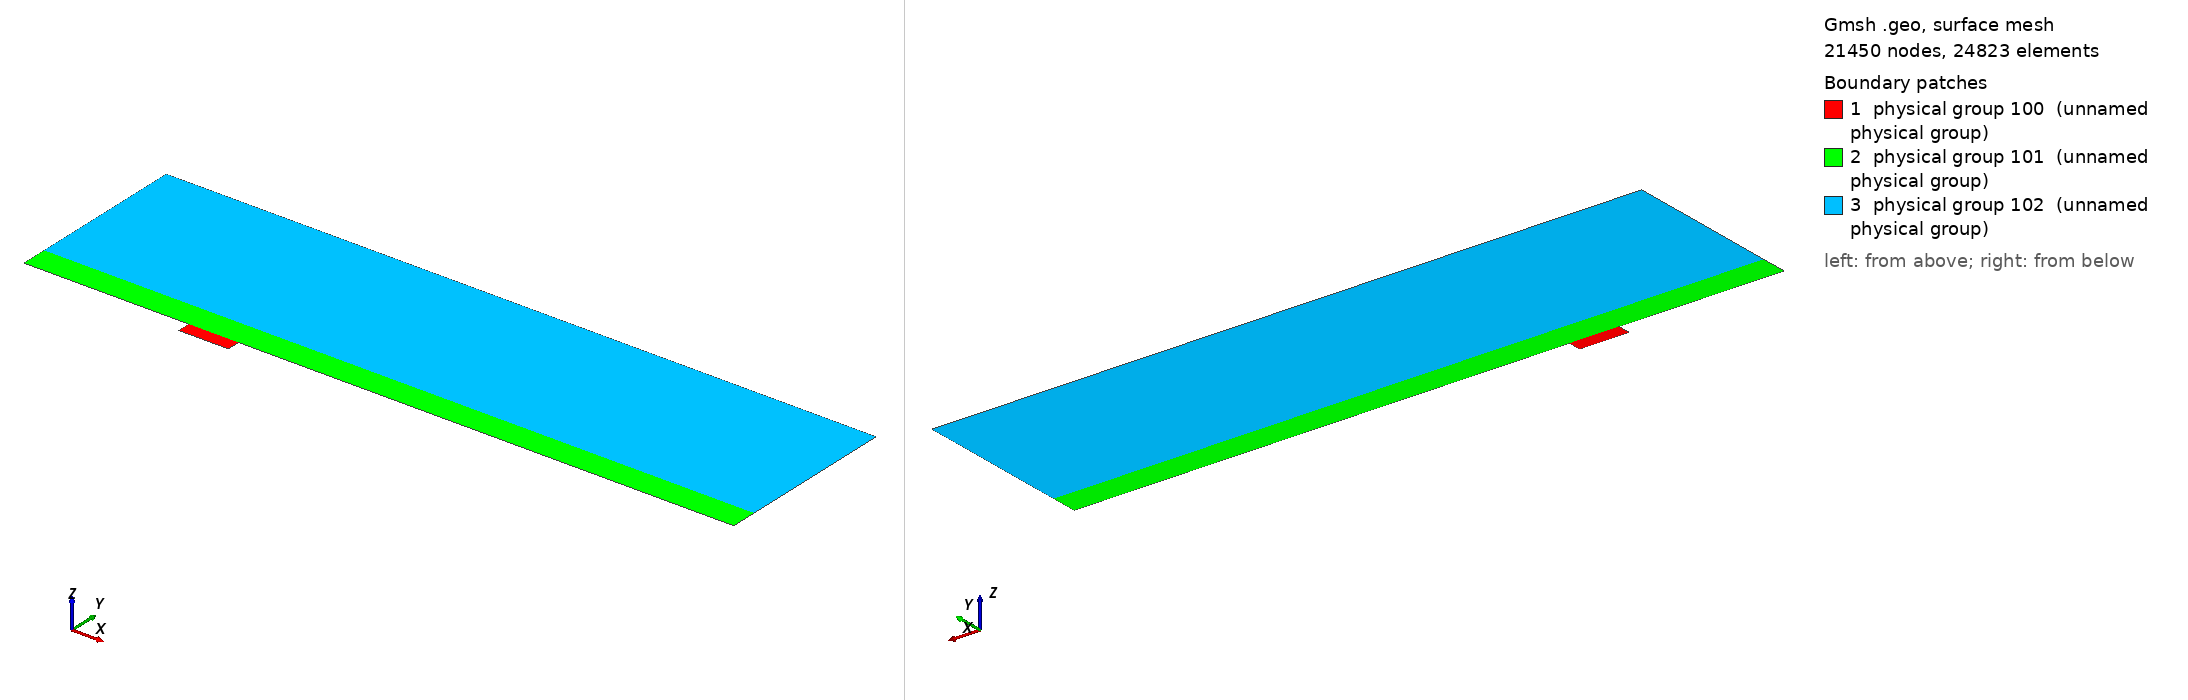

Gmsh geometry script, surface-meshed: 21450 nodes, 24823 surface elements. Boundary patches (legend numbers): 1 physical group 100 (unnamed physical group), 2 physical group 101 (unnamed physical group), 3 physical group 102 (unnamed physical group). Left view from above one corner, right view from below the opposite corner. Legend entries are the model's physical surfaces. The drawing asked Gmsh for element sizes between 1% and 20% of the model's largest extent; the script's own settings can give other sizes.

=== mesh_d4_w15.geo (drawn) ===
// Macro parameters
deltaStar = 1;
D = 4 * deltaStar; // depth of the gap 
W = 15 * deltaStar; // width of the gap
BL = 8 * deltaStar; // height of the second layer of quad elements
x0 = 50 * deltaStar; // x distance from inflow to gap
lengthOutflow = 150 * deltaStar; // length after the gap
x1 = W + lengthOutflow; // last point of the domain
triagHeightRegion = 6 * BL; // height of the triangular region
h = BL + triagHeightRegion; // height of the domain


// Micro parameters
dx = 0.05; // dx of square elements near the leading and trailing edge of the gap (most resolution-demanding points in the domain)

// All the value below are between 0 and 1. =1  means the elements are all equal in size. Avoid using values very close to 1, because we dividing by log(p) in the formula.
p_in_v = 0.95; // densitiy concentration of elements inside the gap, vertically.
p_in_h = 0.95; // densitiy concentration of elements inside the gap, horizontally. 

p_out_h = 0.9; // densitiy concentration of elements outside the gap, horizontally.
p_out_v_inflow = 0.97; // densitiy concentration of elements outside the gap, vertically, near the inflow.
p_out_v_outflow = 0.99; // densitiy concentration of elements outside the gap, vertically, near the outflow.
p_triag_h = 1.2; // densitiy concentration of elements in the triangular region of the domain, horizontally.


// Automated parameters 
a_in_v = dx / (W / 2);
a_in_h = dx / (D / 2);
a_out_h = dx / BL;
a_out_v_inflow = dx / x0;
a_out_v_outflow = dx / lengthOutflow;

// for the derivation of the formula, see file 20250123_gmshFormula.md in the docs folder
N_in_v = Ceil( Log (a_in_v / (1 - p_in_v + a_in_v * p_in_v)) / Log(p_in_v) );
N_in_h = Ceil( Log (a_in_h / (1 - p_in_h + a_in_h * p_in_h)) / Log(p_in_h) );
N_out_h = Ceil( Log (a_out_h / (1 - p_out_h + a_out_h * p_out_h)) / Log(p_out_h) );
N_out_v_inflow = Ceil( Log (a_out_v_inflow / (1 - p_out_v_inflow + a_out_v_inflow * p_out_v_inflow)) / Log(p_out_v_inflow) );
N_out_v_outflow = Ceil( Log (a_out_v_outflow / (1 - p_out_v_outflow + a_out_v_outflow * p_out_v_outflow)) / Log(p_out_v_outflow) );

// for triangular region
dx_triag_h = BL * (1 - p_out_h) / (1 - p_out_h ^ (N_out_h + 1));
a_triag_h = dx_triag_h / triagHeightRegion;
N_triag_h = Ceil( Log (1 - (1 - p_triag_h) / a_triag_h) / Log(p_triag_h) );
dx_triag_v = triagHeightRegion * p_triag_h ^ N_triag_h * (1 - p_triag_h) / (1 - p_triag_h ^ (N_triag_h + 1));
a_triag_v = dx_triag_v / (x0 + W + lengthOutflow);
N_triag_v = Ceil( 1/(a_triag_v) - 1 ); // we assume p_triag_v = 1, otherwise the formula is different


Point(1) = {-x0, 0, 0};
Point(2) = {0,0,0};
Point(3) = {0,-D,0};
Point(4) = {W,-D,0};
Point(5) = {W,0,0};
Point(6) = {x1,0,0};
Point(7) = {x1,BL,0};
Point(8) = {x1,h,0};
Point(9) = {-x0,h,0};
Point(10) = {-x0,BL,0};
Point(11) = {0,BL,0};
Point(12) = {W,BL,0};
Point(13) = {W/2,0,0};
Point(14) = {W/2,BL,0};
Point(15) = {0,-D/2,0};
Point(16) = {W/2,-D,0};
Point(17) = {W,-D/2,0};

Line(1) = {1,2};
Line(2) = {2,15};
Line(3) = {3,16};
Line(4) = {4,17};
Line(5) = {5,6};
Line(6) = {6,7};
Line(7) = {7,8};
Line(8) = {8,9};
Line(9) = {9,10};
Line(10) = {10,1};
Line(11) = {10,11};
Line(12) = {11,14};
Line(13) = {12,7};
Line(14) = {2,13};
Line(15) = {15,3};
Line(16) = {16,4};
Line(17) = {17,5};
Line(18) = {13,5};
Line(19) = {14,12};

Curve Loop(1) = {2, 15, 3, 16, 4, 17, -18, -14};
Plane Surface(1) = {1};

Curve Loop(2) = {1,14,18,5,6,-13,-19,-12,-11,10};
Plane Surface(2) = {2};

Curve Loop(3) = {11, 12, 19, 13, 7, 8, 9};
Plane Surface(3) = {3};


Transfinite Surface {1} = {3, 4, 5, 2}; // number '1' must match the number '1' of plane surface
Transfinite Surface {2} = {1, 6, 7, 10}; // number '2' must match the number '2' of plane surface

Transfinite Curve {-14, 18, -3, 16, -12, 19} = N_in_v Using Progression p_in_v;
Transfinite Curve {-2, 15, 17, -4} = N_in_h Using Progression p_in_h;


Transfinite Curve {1, 11} = N_out_v_inflow Using Progression p_out_v_inflow;
Transfinite Curve {10, -6} = N_out_h Using Progression p_out_h;
Transfinite Curve {-13, -5} = N_out_v_outflow Using Progression p_out_v_outflow;

Recombine Surface {1, 2};

Transfinite Curve {8} = N_triag_v Using Progression 1;
Transfinite Curve {7, -9} = N_triag_h Using Progression p_triag_h;

// defining boundary
Physical Curve(1) = {9, 10}; // inlet
Physical Curve(2) = {6, 7}; // outlet
Physical Curve(3) = {8}; // top
Physical Curve(4) = {1, 3, 16, 5, 2, 15, 4, 17}; // wall


Physical Surface(100) = {1};
Physical Surface(101) = {2};
Physical Surface(102) = {3};
